4-way image classification set "MRI_PROCESSED" from GitHub (JpLimags/MRI_based_brain_tumor_detection); label vocabulary: glioma tumor, meningioma tumor, no tumor, pituitary tumor.

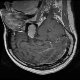
Label: pituitary tumor

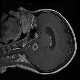
Label: glioma tumor

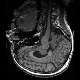
Label: no tumor

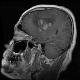
Label: glioma tumor

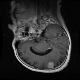
Label: meningioma tumor

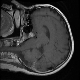
Label: pituitary tumor
